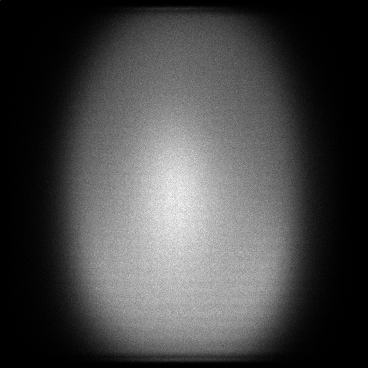

The table this chart was drawn from, first rows:
x, y, count
0, 0, 99
3, 109, 1
3, 112, 1
3, 128, 1
3, 203, 1
3, 209, 1
3, 261, 1
3, 275, 1
3, 332, 1
4, 80, 1
4, 101, 1
4, 124, 1
4, 130, 1
4, 146, 1
4, 163, 1
4, 178, 1
4, 192, 1
4, 193, 1
4, 212, 1
4, 218, 1
4, 219, 1
4, 224, 1
4, 225, 3
4, 228, 2
4, 259, 1
4, 265, 1
4, 285, 1
5, 46, 1
5, 69, 1
5, 124, 1
5, 128, 1
5, 144, 1
5, 150, 1
5, 152, 1
5, 156, 1
5, 161, 1
5, 169, 1
5, 180, 1
5, 182, 1
5, 188, 1
5, 190, 2
5, 193, 1
5, 194, 1
5, 203, 1
5, 219, 1
5, 220, 3
5, 223, 1
5, 224, 2
5, 227, 1
5, 230, 2
5, 234, 1
5, 241, 1
5, 244, 1
5, 245, 1
5, 252, 1
5, 255, 1
5, 267, 1
5, 283, 1
5, 295, 1
6, 56, 1
... 116,361 more rows
